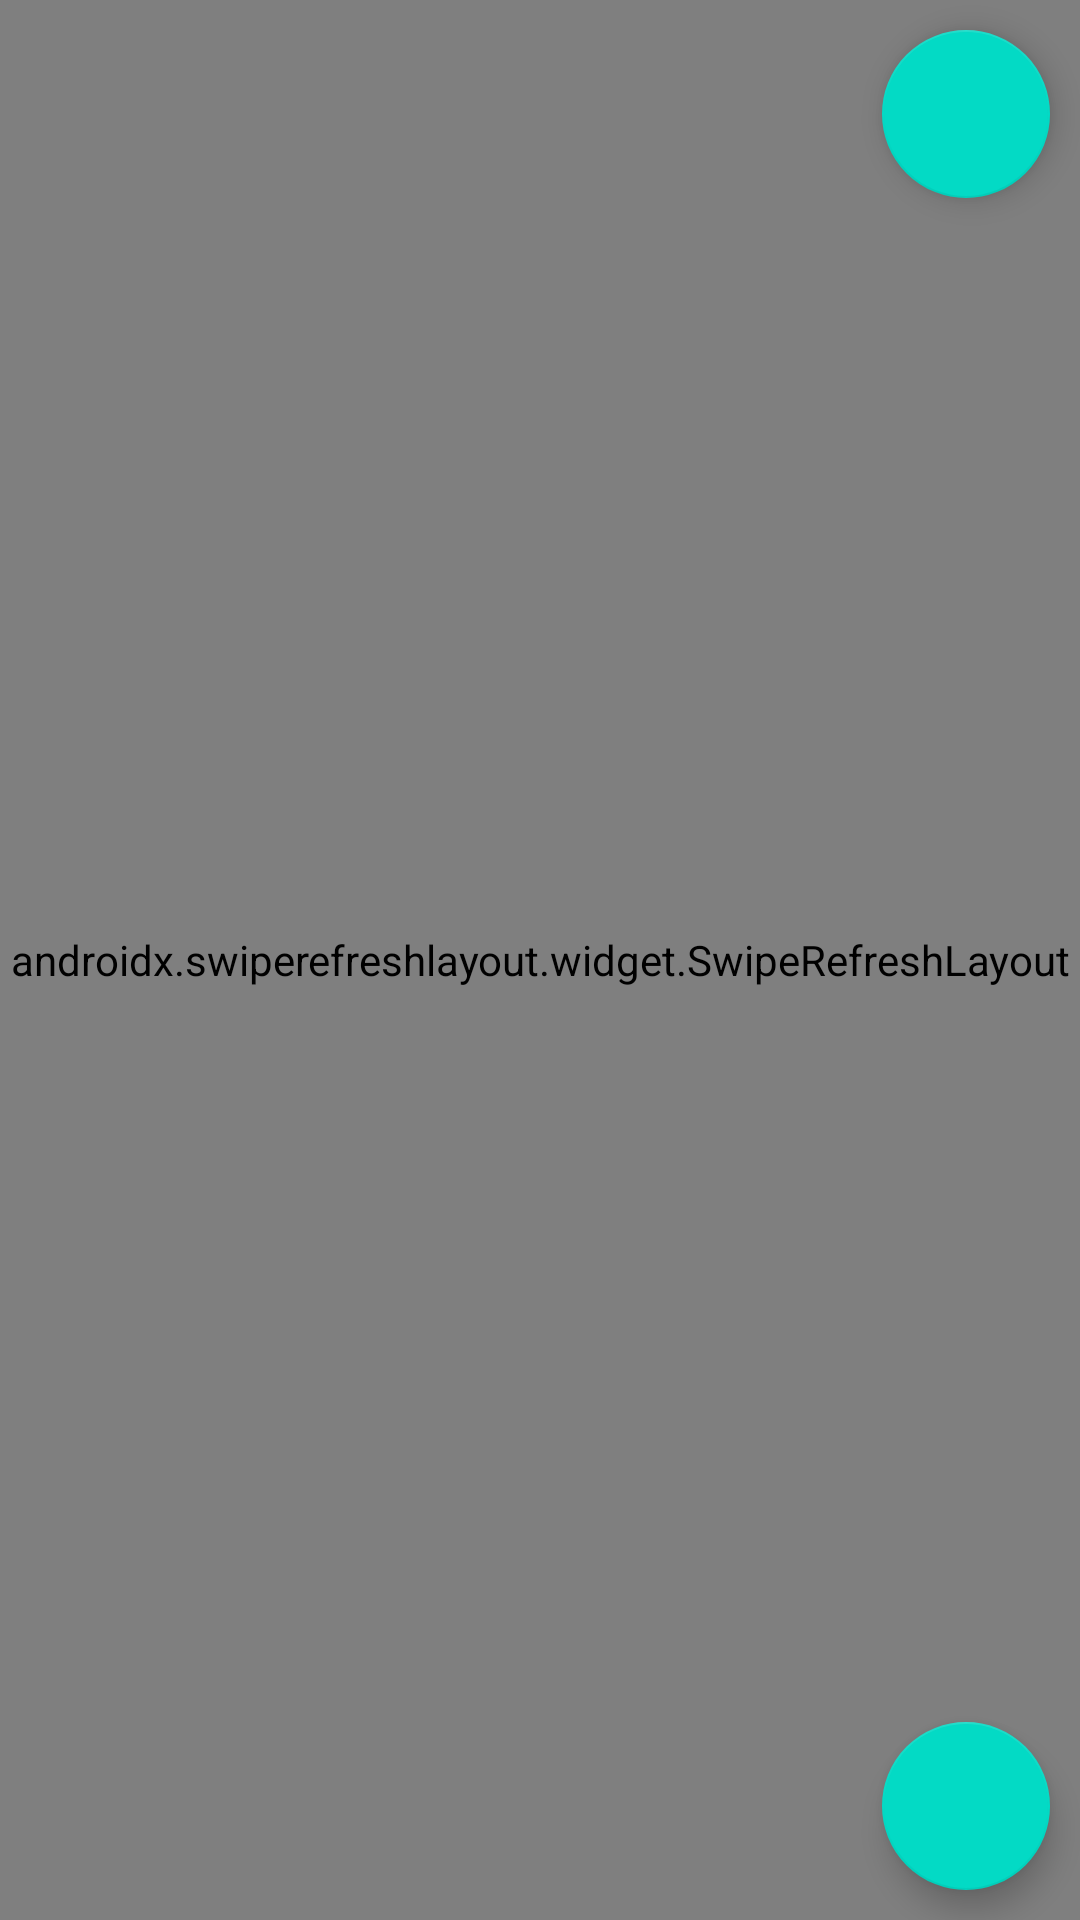

This screen was rendered from an Android layout file. Write that file and the resources it references.
<!-- AndroidManifest.xml: application theme Theme.LoginActivity -->
<!-- res/layout/activity_chat.xml -->
<?xml version="1.0" encoding="utf-8"?>
<androidx.constraintlayout.widget.ConstraintLayout xmlns:android="http://schemas.android.com/apk/res/android"
    xmlns:app="http://schemas.android.com/apk/res-auto"
    xmlns:tools="http://schemas.android.com/tools"
    android:layout_width="match_parent"
    android:layout_height="match_parent"
    tools:context=".ChatActivity">

    <androidx.swiperefreshlayout.widget.SwipeRefreshLayout
        android:id="@+id/refreshLayout"
        android:layout_width="match_parent"
        android:layout_height="match_parent"
        tools:layout_editor_absoluteX="0dp"
        tools:layout_editor_absoluteY="0dp">

        <androidx.recyclerview.widget.RecyclerView
            android:id="@+id/lstContacts"
            android:layout_width="match_parent"
            android:layout_height="match_parent"
            android:background="@drawable/background_app" />
    </androidx.swiperefreshlayout.widget.SwipeRefreshLayout>

    <com.google.android.material.floatingactionbutton.FloatingActionButton
        android:id="@+id/chatActivityAddButton"
        android:layout_width="wrap_content"
        android:layout_height="wrap_content"
        android:src="@drawable/ic_add"
        android:layout_margin="10dp"
        app:layout_constraintBottom_toBottomOf="parent"
        app:layout_constraintEnd_toEndOf="parent" />

    <com.google.android.material.floatingactionbutton.FloatingActionButton
        android:id="@+id/chatSettingActivityAddButton"
        android:layout_width="wrap_content"
        android:layout_height="wrap_content"
        android:layout_margin="10dp"
        android:src="@drawable/ic_action_setting"
        app:layout_constraintEnd_toEndOf="parent"
        app:layout_constraintTop_toTopOf="@+id/refreshLayout" />

</androidx.constraintlayout.widget.ConstraintLayout>
<!-- resources referenced by this layout -->
<resources>
  <!-- drawable background_app (drawable) -->
  <?xml version="1.0" encoding="utf-8"?>
  <shape xmlns:android="http://schemas.android.com/apk/res/android">
      <gradient
          android:startColor="@color/blue"
          android:endColor="@color/light_cyan"
          android:type="linear"
          android:angle="315"/>
  </shape>
  <style name="Theme.LoginActivity" parent="Theme.MaterialComponents.DayNight.DarkActionBar">
          
          <item name="colorPrimary">@color/purple_500</item>
          <item name="colorPrimaryVariant">@color/purple_700</item>
          <item name="colorOnPrimary">@color/white</item>
          
          <item name="colorSecondary">@color/teal_200</item>
          <item name="colorSecondaryVariant">@color/teal_700</item>
          <item name="colorOnSecondary">@color/black</item>
          
          <item name="android:statusBarColor" tools:targetApi="l">?attr/colorPrimaryVariant</item>
          
      </style>
  <color name="blue">#3F51B5</color>
  <color name="light_cyan">#00BCD4</color>
  <color name="purple_500">#FF6200EE</color>
  <color name="purple_700">#FF3700B3</color>
  <color name="white">#FFFFFF</color>
  <color name="teal_200">#FF03DAC5</color>
  <color name="teal_700">#FF018786</color>
  <color name="black">#FF000000</color>
</resources>
